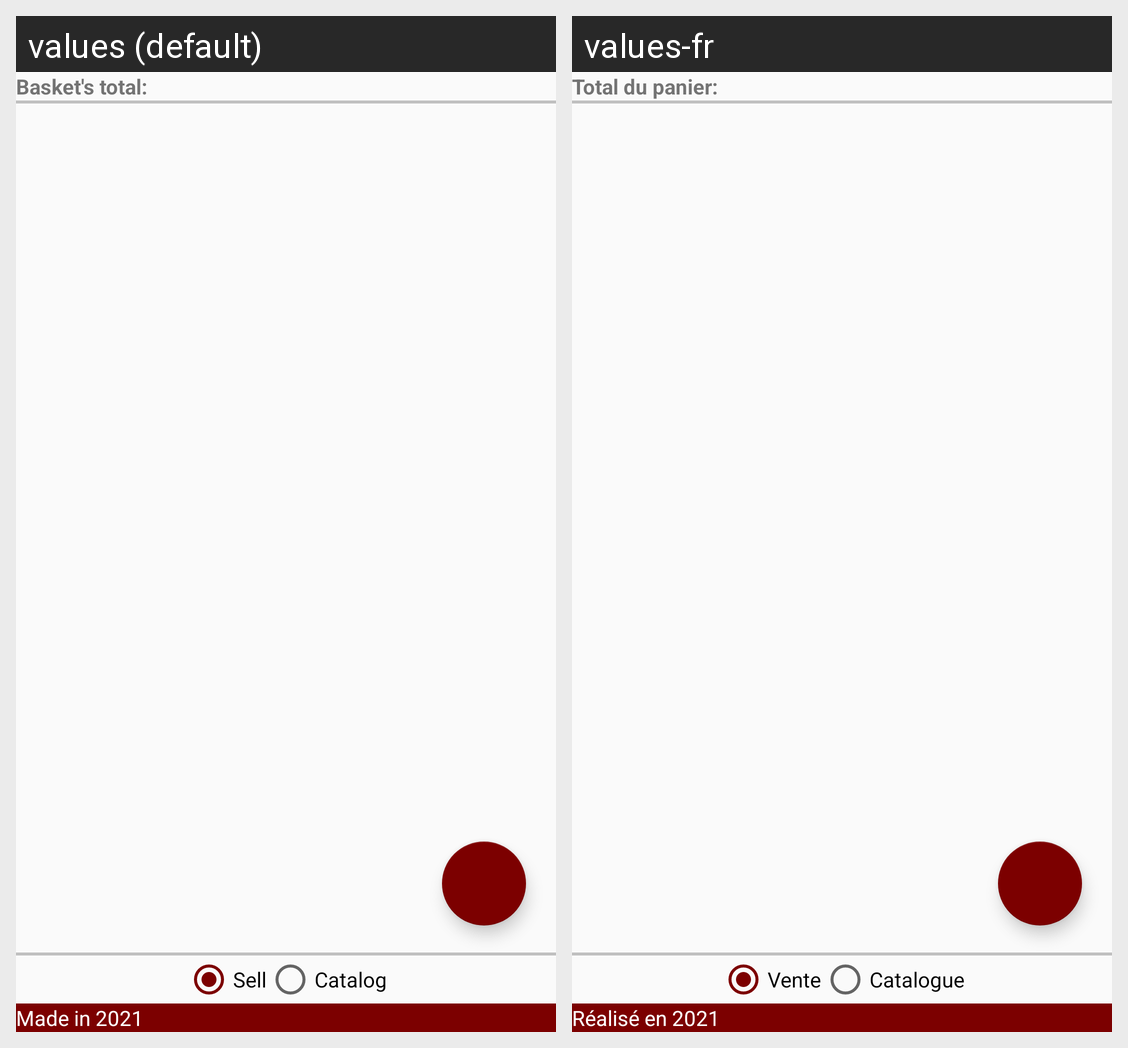

For this localized Android screen grid, give each drawn string resource with its value in every locale shown.
Android screen res/layout/activity_categories.xml rendered under 2 locales, left to right: values (default), values-fr. Device: Nexus 5 (rendered at 1080×1920; each locale shown at half size, 540×960, under a caption strip naming it); theme Theme.TD1.
Strings drawn on this screen, with the default value and each locale's value (text and hints the layout hard-codes, and strings that could not be matched under every locale, appear in the picture but are not listed):

basket_total_without_price
  values: Basket's total:
  values-fr: Total du panier:

sell_mode
  values: Sell
  values-fr: Vente

catalog_mode
  values: Catalog
  values-fr: Catalogue

made_in_2021
  values: Made in 2021
  values-fr: Réalisé en 2021
